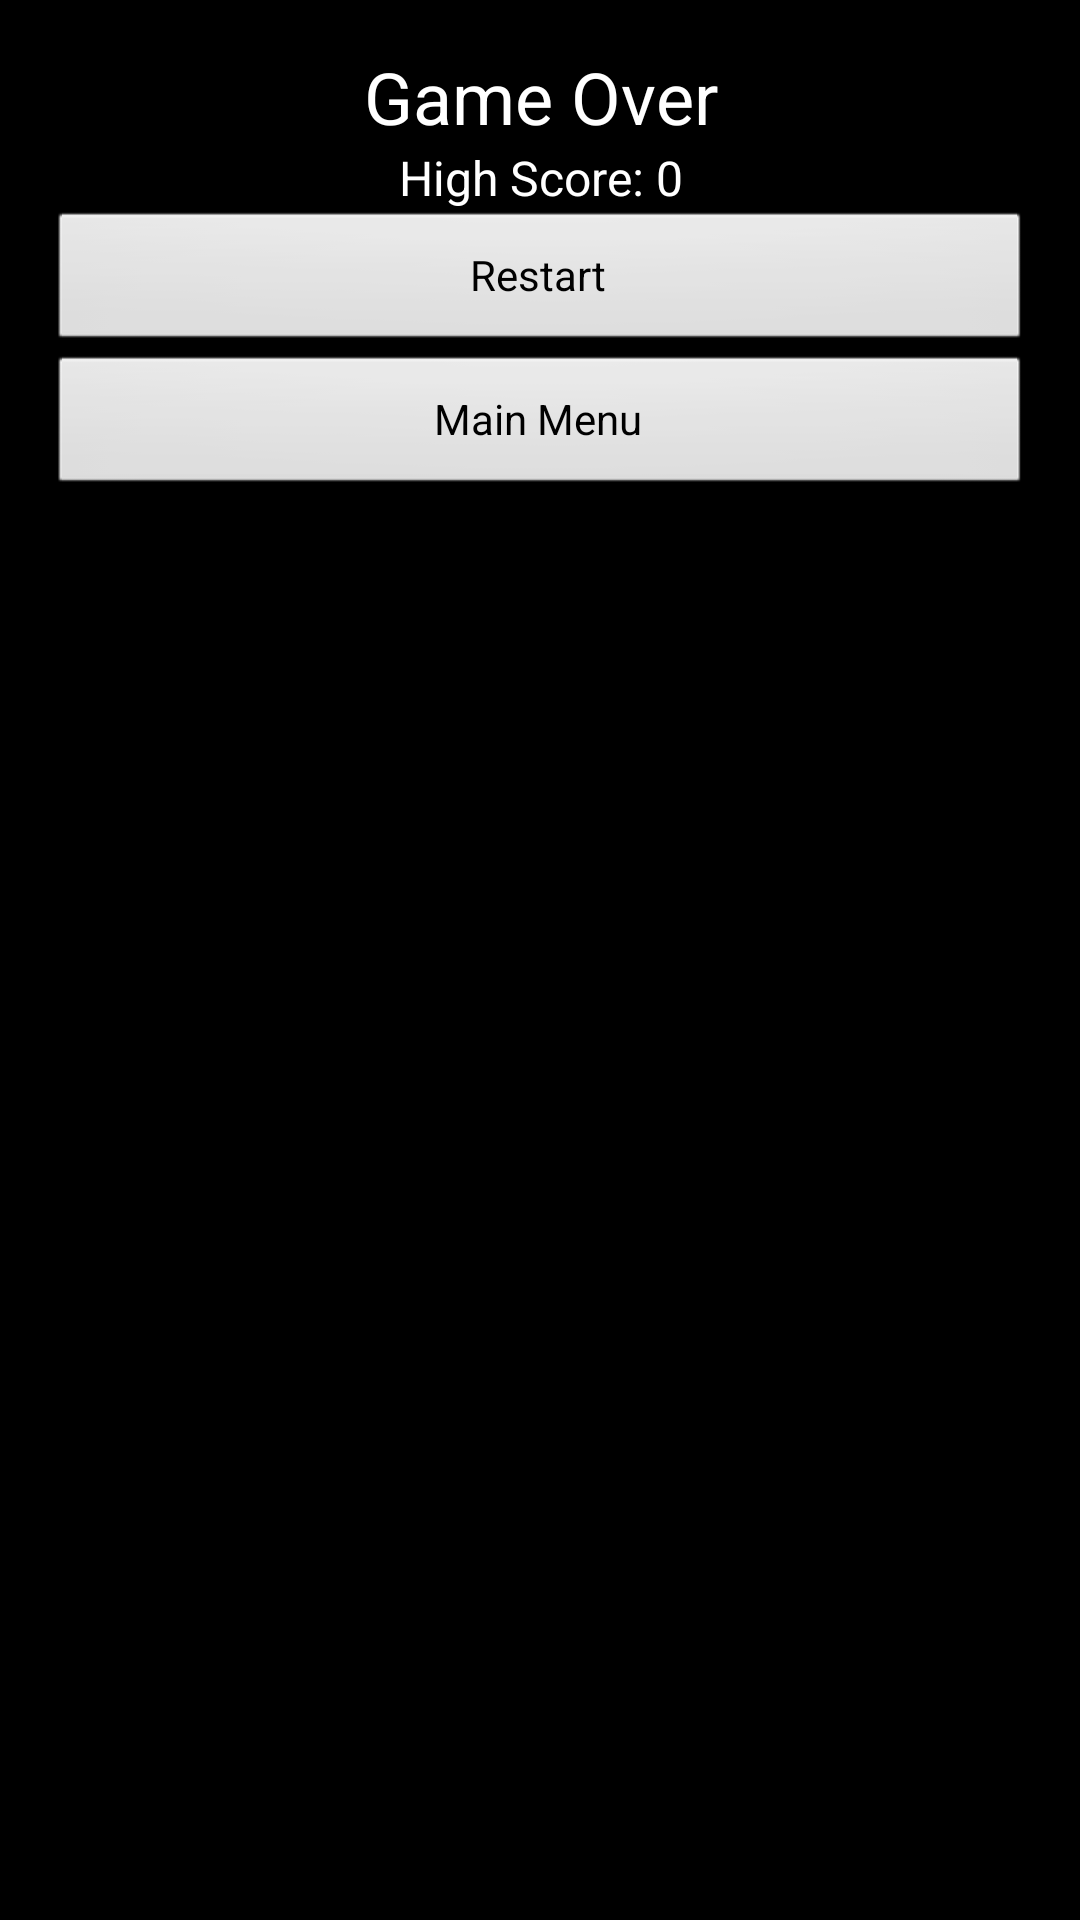

Produce the Android XML layout that renders to this screen, including the resource entries it uses.
<!-- AndroidManifest.xml: application theme android:Theme.NoTitleBar.Fullscreen -->
<!-- res/layout/game_over.xml -->
<LinearLayout
    xmlns:android="http://schemas.android.com/apk/res/android"
    android:layout_width="200dp"
    android:layout_height="wrap_content"
    android:orientation="vertical"
    android:padding="16dp"
    android:layout_gravity="center">

    <TextView
        android:id="@+id/tvGameOver"
        android:layout_width="match_parent"
        android:layout_height="wrap_content"
        android:text="Game Over"
        android:textSize="24sp"
        android:textColor="#ffffff"
        android:gravity="center"/>

    <TextView
        android:id="@+id/tvHighScore"
        android:layout_width="match_parent"
        android:layout_height="wrap_content"
        android:text="High Score: 0"
        android:textSize="16sp"
        android:textColor="#ffffff"
        android:gravity="center"/>

    <Button
        android:id="@+id/btnRestart"
        android:layout_width="match_parent"
        android:layout_height="wrap_content"
        android:text="Restart"/>

    <Button
        android:id="@+id/btnMainMenu"
        android:layout_width="match_parent"
        android:layout_height="wrap_content"
        android:text="Main Menu"/>
</LinearLayout>
<!-- resources referenced by this layout -->
<resources>

</resources>
